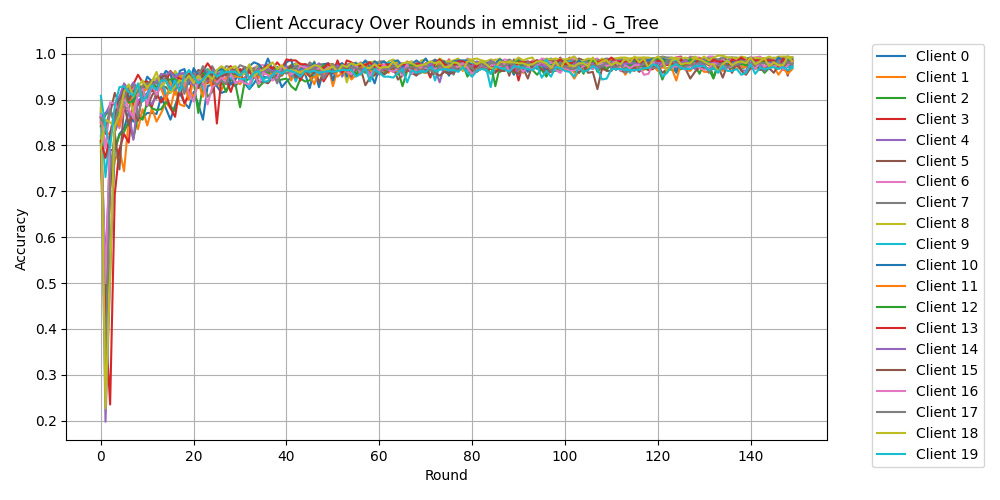

The table this chart was drawn from, first rows:
Round, Client 0, Client 1, Client 2, Client 3, Client 4, Client 5, Client 6, Client 7, Client 8, Client 9, Client 10, Client 11, Client 12, Client 13, Client 14, Client 15, Client 16, Client 17, Client 18, Client 19
0, 0.8208, 0.7875, 0.8083, 0.8604, 0.8542, 0.8063, 0.8729, 0.8812, 0.9, 0.8688, 0.8625, 0.85, 0.8417, 0.8104, 0.8583, 0.8625, 0.8667, 0.8604, 0.7937, 0.9083
1, 0.5312, 0.4021, 0.4396, 0.4146, 0.1979, 0.4792, 0.5, 0.2979, 0.2271, 0.7312, 0.8708, 0.8313, 0.8667, 0.7729, 0.8688, 0.825, 0.7937, 0.8375, 0.8562, 0.8396
2, 0.7896, 0.7063, 0.5521, 0.2354, 0.5125, 0.7063, 0.825, 0.7375, 0.5188, 0.8271, 0.875, 0.8229, 0.8771, 0.825, 0.8896, 0.8708, 0.8938, 0.8792, 0.85, 0.7958
3, 0.7917, 0.7667, 0.7896, 0.6937, 0.8292, 0.8271, 0.875, 0.8292, 0.8646, 0.8646, 0.8604, 0.8771, 0.8458, 0.8646, 0.8896, 0.9146, 0.8917, 0.8479, 0.8417, 0.8854
4, 0.825, 0.7917, 0.8229, 0.7917, 0.8562, 0.7479, 0.8375, 0.8792, 0.8812, 0.8667, 0.8938, 0.8417, 0.8812, 0.9062, 0.9062, 0.8896, 0.875, 0.8938, 0.8667, 0.9271
5, 0.8375, 0.7438, 0.8292, 0.825, 0.8771, 0.8896, 0.8833, 0.8854, 0.8979, 0.8938, 0.9292, 0.9104, 0.9062, 0.9104, 0.9354, 0.9229, 0.9062, 0.9042, 0.9167, 0.9292
6, 0.8729, 0.8562, 0.8542, 0.8063, 0.875, 0.8438, 0.9083, 0.8792, 0.9229, 0.8958, 0.9062, 0.8917, 0.8938, 0.9146, 0.9208, 0.8979, 0.8792, 0.925, 0.9333, 0.9167
7, 0.8521, 0.8646, 0.8146, 0.9, 0.8125, 0.8771, 0.9271, 0.9167, 0.8667, 0.9104, 0.8958, 0.9125, 0.8958, 0.9333, 0.9375, 0.9187, 0.8604, 0.9313, 0.9062, 0.9083
8, 0.8688, 0.8354, 0.8625, 0.8875, 0.8979, 0.8542, 0.9167, 0.8625, 0.9271, 0.9104, 0.9146, 0.9083, 0.9292, 0.9542, 0.9229, 0.9292, 0.9125, 0.9167, 0.9292, 0.9354
9, 0.8604, 0.8792, 0.8562, 0.9083, 0.9062, 0.9187, 0.9313, 0.9083, 0.9313, 0.9042, 0.9208, 0.9187, 0.9167, 0.9375, 0.9, 0.925, 0.925, 0.9292, 0.9417, 0.8958
10, 0.8708, 0.8438, 0.8958, 0.9062, 0.9042, 0.8854, 0.9271, 0.9333, 0.9333, 0.9, 0.95, 0.9229, 0.9062, 0.9396, 0.9146, 0.9354, 0.8875, 0.9354, 0.925, 0.9104
11, 0.8708, 0.8812, 0.8812, 0.8854, 0.8896, 0.9083, 0.9417, 0.9333, 0.925, 0.9229, 0.9396, 0.9354, 0.9375, 0.9187, 0.9333, 0.9417, 0.9333, 0.9333, 0.9396, 0.9313
12, 0.8688, 0.8521, 0.8771, 0.9146, 0.9104, 0.925, 0.9458, 0.9417, 0.9479, 0.925, 0.9354, 0.925, 0.9271, 0.9208, 0.9396, 0.9021, 0.9104, 0.9354, 0.9604, 0.9208
13, 0.9062, 0.8708, 0.8792, 0.8938, 0.9333, 0.9292, 0.9521, 0.9417, 0.95, 0.95, 0.9437, 0.9229, 0.9271, 0.9437, 0.9563, 0.95, 0.9333, 0.9417, 0.9271, 0.9417
14, 0.8812, 0.8938, 0.8958, 0.9125, 0.9042, 0.9271, 0.9458, 0.9458, 0.9563, 0.9125, 0.9625, 0.8979, 0.9437, 0.9375, 0.9521, 0.9521, 0.9417, 0.9417, 0.9417, 0.9417
15, 0.8562, 0.8812, 0.8854, 0.8812, 0.925, 0.9167, 0.9313, 0.9292, 0.9354, 0.9146, 0.9563, 0.9354, 0.9437, 0.9625, 0.9604, 0.9229, 0.9271, 0.9229, 0.9146, 0.9208
16, 0.8875, 0.925, 0.875, 0.8625, 0.9229, 0.925, 0.9375, 0.9375, 0.9625, 0.9542, 0.9167, 0.9104, 0.9458, 0.95, 0.9479, 0.9354, 0.9208, 0.9208, 0.9292, 0.9417
17, 0.9146, 0.8896, 0.9292, 0.9292, 0.9563, 0.9375, 0.9354, 0.95, 0.9479, 0.9563, 0.9625, 0.9542, 0.925, 0.9458, 0.9563, 0.925, 0.9313, 0.9417, 0.9417, 0.9167
18, 0.8938, 0.8854, 0.9208, 0.8917, 0.9583, 0.925, 0.9583, 0.9563, 0.9563, 0.9187, 0.9667, 0.9333, 0.9479, 0.9396, 0.9563, 0.95, 0.9458, 0.9125, 0.9396, 0.9521
19, 0.8812, 0.9208, 0.9417, 0.9104, 0.9354, 0.9563, 0.95, 0.9437, 0.9583, 0.9583, 0.9333, 0.9, 0.9479, 0.9563, 0.9437, 0.9521, 0.9125, 0.9458, 0.9521, 0.9646
20, 0.9167, 0.9062, 0.9396, 0.9542, 0.9646, 0.9396, 0.9563, 0.9437, 0.9563, 0.9375, 0.9688, 0.9458, 0.9521, 0.9542, 0.9313, 0.9563, 0.8958, 0.9542, 0.9354, 0.95
21, 0.8896, 0.9333, 0.8708, 0.9479, 0.95, 0.9646, 0.9583, 0.9583, 0.9458, 0.9458, 0.9521, 0.9375, 0.9313, 0.9521, 0.9437, 0.925, 0.9458, 0.95, 0.9521, 0.9354
22, 0.8562, 0.9271, 0.9313, 0.9292, 0.9396, 0.9604, 0.9583, 0.9542, 0.9583, 0.9229, 0.9646, 0.9062, 0.9583, 0.9625, 0.9521, 0.9542, 0.9396, 0.9729, 0.9396, 0.9437
23, 0.9292, 0.9479, 0.9062, 0.9479, 0.9583, 0.9354, 0.9458, 0.9563, 0.9667, 0.9667, 0.9542, 0.9521, 0.9479, 0.9792, 0.9396, 0.9437, 0.8896, 0.9583, 0.9542, 0.9563
24, 0.9333, 0.9271, 0.9167, 0.9437, 0.9542, 0.9625, 0.9646, 0.9729, 0.9625, 0.9437, 0.9563, 0.9333, 0.9604, 0.9646, 0.9646, 0.9604, 0.9271, 0.9417, 0.9437, 0.9604
25, 0.9292, 0.9417, 0.9458, 0.9333, 0.9396, 0.9542, 0.9333, 0.9542, 0.9583, 0.9458, 0.9625, 0.9479, 0.9479, 0.8479, 0.9583, 0.9437, 0.9354, 0.9313, 0.9646, 0.95
26, 0.9146, 0.9208, 0.9417, 0.9458, 0.9667, 0.9583, 0.9604, 0.9604, 0.9708, 0.9625, 0.9667, 0.9437, 0.9521, 0.9479, 0.9542, 0.9521, 0.9479, 0.9417, 0.9729, 0.9563
27, 0.9187, 0.9417, 0.9167, 0.9458, 0.9521, 0.9625, 0.9625, 0.9729, 0.9646, 0.9542, 0.9646, 0.9458, 0.9646, 0.9604, 0.9521, 0.9542, 0.9396, 0.9333, 0.9646, 0.9604
28, 0.9354, 0.9417, 0.9458, 0.9167, 0.9604, 0.9563, 0.9583, 0.9708, 0.9708, 0.9458, 0.9333, 0.9625, 0.9542, 0.9729, 0.9604, 0.9563, 0.9563, 0.9646, 0.9688, 0.9604
29, 0.9292, 0.9396, 0.9333, 0.9479, 0.9625, 0.9563, 0.9542, 0.95, 0.9604, 0.9542, 0.9437, 0.95, 0.9563, 0.9563, 0.9583, 0.9667, 0.9354, 0.9625, 0.9729, 0.9604
30, 0.9437, 0.9333, 0.8833, 0.9542, 0.9396, 0.95, 0.9625, 0.9604, 0.9479, 0.9437, 0.9646, 0.95, 0.9521, 0.9667, 0.9542, 0.9521, 0.9417, 0.975, 0.9542, 0.9521
31, 0.9354, 0.9479, 0.9396, 0.9417, 0.9458, 0.9583, 0.9708, 0.9604, 0.9688, 0.9458, 0.9563, 0.9646, 0.9708, 0.9563, 0.9667, 0.9708, 0.9354, 0.9708, 0.9563, 0.9646
32, 0.9229, 0.9625, 0.9458, 0.9646, 0.9667, 0.9729, 0.9667, 0.9604, 0.9688, 0.925, 0.9729, 0.9583, 0.9646, 0.9604, 0.9646, 0.9625, 0.9333, 0.9458, 0.9771, 0.9437
33, 0.9354, 0.9542, 0.9604, 0.9542, 0.9646, 0.9563, 0.9688, 0.9688, 0.9563, 0.95, 0.9812, 0.9604, 0.9521, 0.9479, 0.9563, 0.9625, 0.9583, 0.9625, 0.95, 0.9583
34, 0.9521, 0.9479, 0.9271, 0.9604, 0.9563, 0.9729, 0.975, 0.9646, 0.9771, 0.9708, 0.9771, 0.9479, 0.9667, 0.9646, 0.9688, 0.9375, 0.9333, 0.9542, 0.9625, 0.9625
35, 0.95, 0.9583, 0.9375, 0.9604, 0.9625, 0.9542, 0.975, 0.9688, 0.9646, 0.9437, 0.9646, 0.9583, 0.9688, 0.9688, 0.9583, 0.9396, 0.9583, 0.9688, 0.9646, 0.9396
36, 0.9479, 0.9583, 0.9396, 0.9604, 0.9771, 0.9708, 0.9688, 0.9708, 0.9708, 0.95, 0.9896, 0.9542, 0.9563, 0.975, 0.9667, 0.9354, 0.9542, 0.9625, 0.9729, 0.9396
37, 0.9563, 0.9583, 0.9563, 0.9646, 0.9646, 0.9542, 0.9708, 0.9667, 0.9583, 0.9542, 0.9646, 0.9583, 0.9646, 0.9667, 0.9625, 0.9479, 0.9417, 0.9604, 0.9812, 0.9542
38, 0.9542, 0.9604, 0.9417, 0.9604, 0.9688, 0.95, 0.9688, 0.9437, 0.9708, 0.9521, 0.9708, 0.9583, 0.9646, 0.9812, 0.9625, 0.9521, 0.9479, 0.9354, 0.9667, 0.9625
39, 0.9271, 0.9667, 0.9437, 0.9542, 0.9542, 0.9521, 0.9688, 0.9688, 0.9521, 0.9625, 0.9563, 0.9542, 0.9667, 0.9688, 0.9625, 0.9542, 0.9729, 0.9646, 0.975, 0.9563
40, 0.9396, 0.9708, 0.9458, 0.9625, 0.9708, 0.9688, 0.9667, 0.9708, 0.9688, 0.9625, 0.9812, 0.9688, 0.9688, 0.9875, 0.9729, 0.9646, 0.9667, 0.9563, 0.9625, 0.9646
41, 0.9479, 0.9417, 0.9292, 0.9688, 0.9708, 0.9688, 0.9708, 0.9729, 0.975, 0.9646, 0.9875, 0.9542, 0.9688, 0.9854, 0.9521, 0.975, 0.9542, 0.9646, 0.9646, 0.9625
42, 0.9708, 0.9604, 0.9208, 0.9646, 0.9604, 0.975, 0.9729, 0.9792, 0.9771, 0.9396, 0.95, 0.9646, 0.9688, 0.9854, 0.9646, 0.9479, 0.9625, 0.9729, 0.9625, 0.9583
43, 0.9521, 0.9604, 0.9458, 0.9417, 0.95, 0.9708, 0.9563, 0.9646, 0.9792, 0.9646, 0.9708, 0.9604, 0.9708, 0.9771, 0.9542, 0.9563, 0.9729, 0.95, 0.9583, 0.95
44, 0.9563, 0.9563, 0.9396, 0.9625, 0.975, 0.9771, 0.9688, 0.9604, 0.9708, 0.9646, 0.9646, 0.9646, 0.975, 0.9771, 0.9729, 0.9646, 0.9708, 0.9646, 0.9646, 0.9625
45, 0.925, 0.9521, 0.9417, 0.9729, 0.9583, 0.975, 0.9667, 0.9812, 0.9646, 0.9667, 0.9667, 0.9521, 0.9583, 0.9646, 0.9708, 0.95, 0.9646, 0.9646, 0.9688, 0.9604
46, 0.9646, 0.9479, 0.9625, 0.9583, 0.9771, 0.975, 0.9688, 0.9729, 0.9833, 0.9542, 0.9812, 0.9333, 0.9667, 0.9583, 0.9688, 0.9604, 0.9625, 0.9667, 0.975, 0.9625
47, 0.9271, 0.9688, 0.9646, 0.975, 0.9583, 0.9375, 0.9708, 0.9771, 0.9521, 0.9625, 0.9563, 0.9667, 0.9646, 0.9688, 0.9792, 0.9688, 0.9688, 0.9604, 0.9729, 0.9583
48, 0.9646, 0.9479, 0.9688, 0.9396, 0.9688, 0.9583, 0.9729, 0.9771, 0.9771, 0.9625, 0.9771, 0.9521, 0.975, 0.9688, 0.9458, 0.9625, 0.9625, 0.9458, 0.9625, 0.9604
49, 0.9688, 0.9729, 0.9583, 0.9563, 0.9646, 0.9771, 0.9771, 0.9708, 0.9771, 0.9688, 0.9792, 0.975, 0.9688, 0.9792, 0.9646, 0.9667, 0.9708, 0.9604, 0.9667, 0.9625
50, 0.9563, 0.9292, 0.9625, 0.9646, 0.9604, 0.9771, 0.9729, 0.9688, 0.975, 0.9667, 0.9417, 0.9625, 0.9646, 0.9583, 0.9625, 0.9583, 0.9708, 0.9771, 0.9729, 0.9604
51, 0.9688, 0.9646, 0.9646, 0.9708, 0.9771, 0.9688, 0.9771, 0.9729, 0.975, 0.975, 0.975, 0.95, 0.975, 0.9854, 0.975, 0.9646, 0.9667, 0.9667, 0.9604, 0.9625
52, 0.9563, 0.9729, 0.9667, 0.9792, 0.95, 0.9688, 0.9771, 0.9729, 0.9771, 0.9708, 0.9792, 0.9583, 0.9604, 0.9583, 0.9646, 0.9667, 0.9667, 0.9688, 0.975, 0.9646
53, 0.9688, 0.9625, 0.9625, 0.9688, 0.9688, 0.975, 0.9729, 0.9771, 0.9375, 0.9667, 0.95, 0.9625, 0.9688, 0.9854, 0.975, 0.9708, 0.9625, 0.9625, 0.9708, 0.9646
54, 0.9625, 0.9688, 0.9542, 0.9667, 0.9667, 0.9792, 0.9667, 0.975, 0.9708, 0.9729, 0.9792, 0.9437, 0.9667, 0.9812, 0.9688, 0.95, 0.9542, 0.9708, 0.9792, 0.9646
55, 0.9542, 0.9646, 0.9583, 0.9667, 0.9667, 0.9667, 0.975, 0.9729, 0.9812, 0.9688, 0.9792, 0.9542, 0.9521, 0.9729, 0.9729, 0.9667, 0.975, 0.9688, 0.975, 0.95
56, 0.9604, 0.975, 0.9646, 0.9708, 0.9792, 0.9708, 0.9812, 0.9771, 0.9542, 0.9563, 0.9729, 0.9688, 0.9792, 0.975, 0.9646, 0.9667, 0.9563, 0.9646, 0.9792, 0.9563
57, 0.9625, 0.9771, 0.9583, 0.9708, 0.9667, 0.975, 0.975, 0.9833, 0.9729, 0.9646, 0.9854, 0.9771, 0.9688, 0.975, 0.9708, 0.9313, 0.9688, 0.9604, 0.9688, 0.9688
58, 0.9604, 0.9771, 0.9667, 0.9729, 0.9563, 0.9688, 0.9792, 0.9812, 0.9812, 0.9729, 0.9667, 0.9646, 0.9708, 0.9812, 0.9667, 0.9479, 0.9521, 0.9708, 0.9688, 0.9396
59, 0.9354, 0.9625, 0.9604, 0.9708, 0.9688, 0.9708, 0.9792, 0.9625, 0.9833, 0.9667, 0.9833, 0.9521, 0.9625, 0.9708, 0.9792, 0.9542, 0.9667, 0.9667, 0.9771, 0.9667
... 90 more rows
